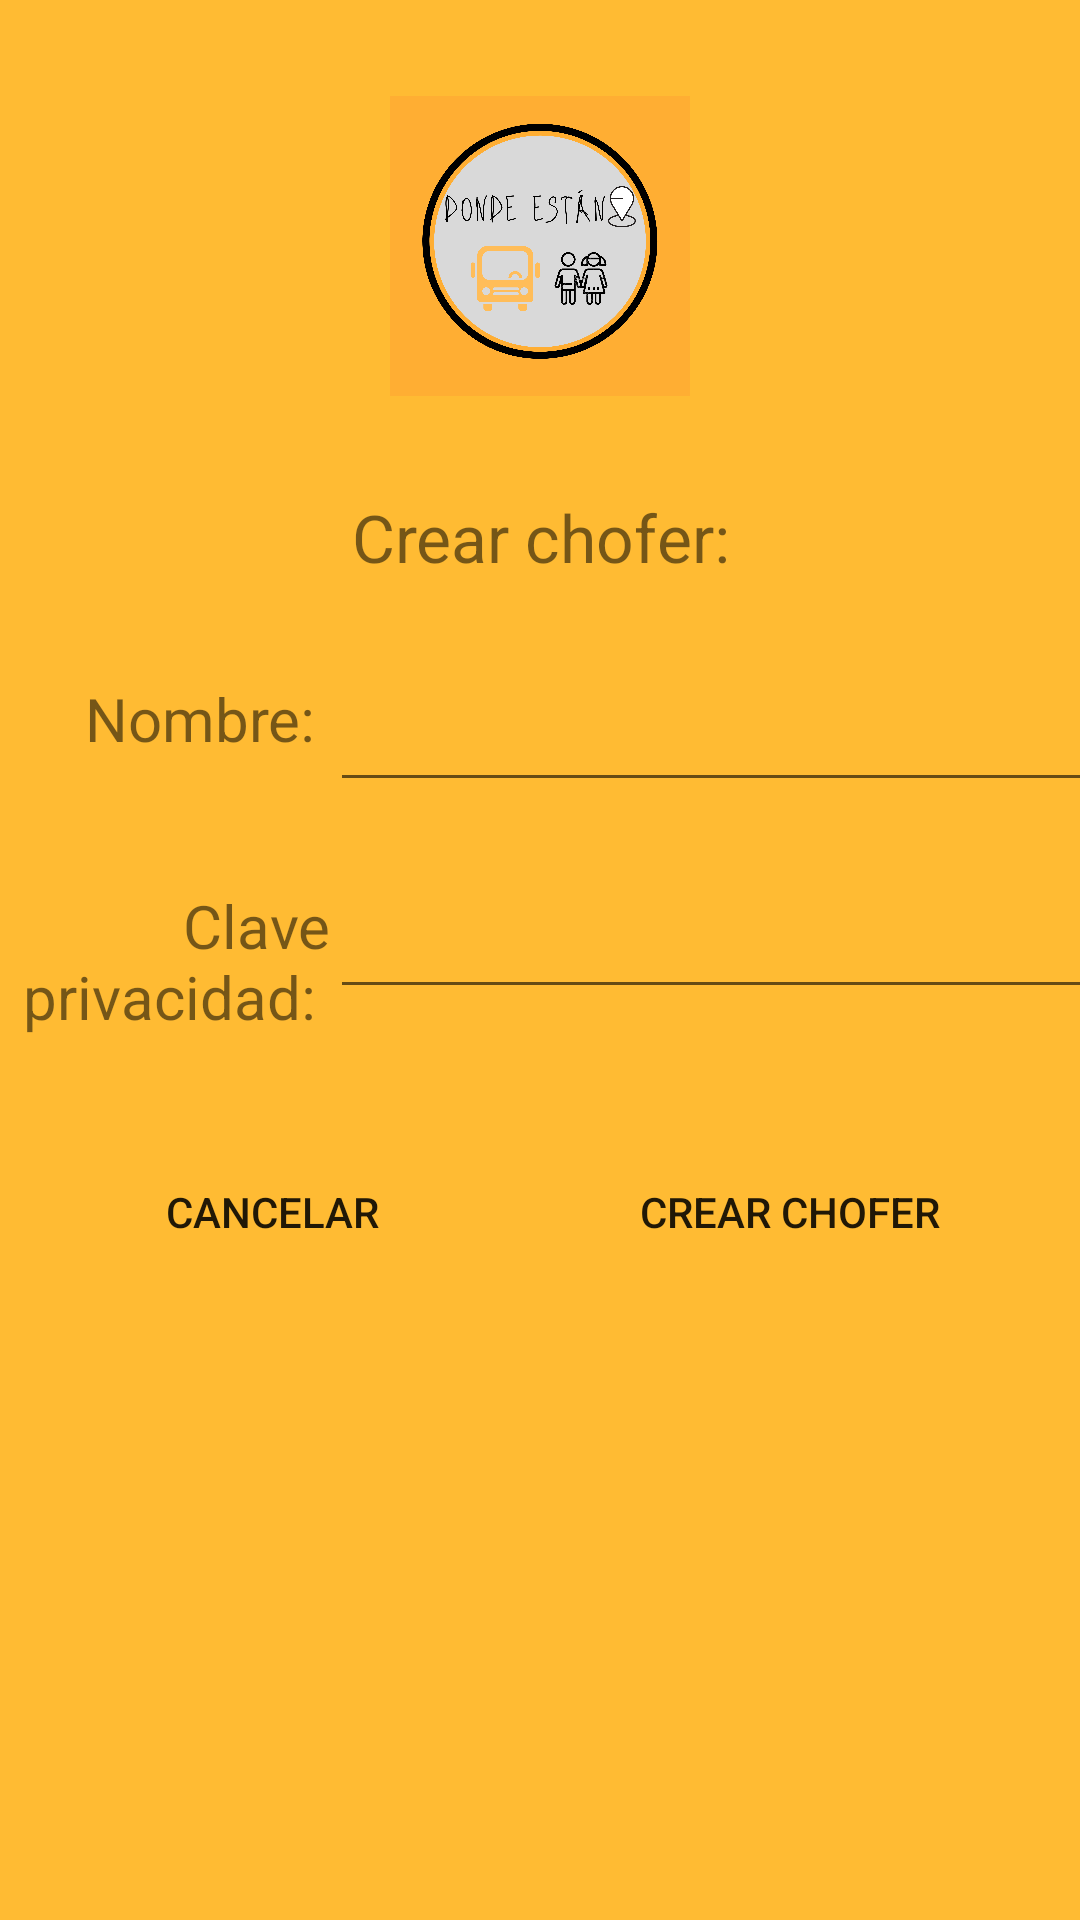

Layout XML and referenced resources for this Android screen:
<!-- AndroidManifest.xml: application theme Theme.AppCompat.Light.NoActionBar -->
<!-- res/layout/driver_create.xml -->
<?xml version="1.0" encoding="utf-8"?>
<androidx.constraintlayout.widget.ConstraintLayout
    xmlns:android="http://schemas.android.com/apk/res/android"
    xmlns:app="http://schemas.android.com/apk/res-auto"
    xmlns:tools="http://schemas.android.com/tools"
    android:layout_width="match_parent"
    android:layout_height="match_parent"
    android:background="@android:color/holo_orange_light">

    <ImageView
        android:id="@+id/imageView"
        android:layout_width="100dp"
        android:layout_height="100dp"
        android:layout_marginTop="32dp"
        app:layout_constraintEnd_toEndOf="parent"
        app:layout_constraintStart_toStartOf="parent"
        app:layout_constraintTop_toTopOf="parent"
        app:srcCompat="@drawable/logo_app" />

    <TextView
        android:id="@+id/textView1"
        android:layout_width="match_parent"
        android:layout_height="30dp"
        android:layout_marginTop="32dp"
        android:autoSizeMaxTextSize="100sp"
        android:autoSizeMinTextSize="16sp"
        android:autoSizeStepGranularity="2sp"
        android:autoSizeTextType="uniform"
        android:gravity="center"
        android:text="Crear chofer:"
        app:layout_constraintEnd_toEndOf="parent"
        app:layout_constraintStart_toStartOf="parent"
        app:layout_constraintTop_toBottomOf="@+id/imageView" />

    <LinearLayout
        android:id="@+id/linearlayout1"
        android:layout_width="407dp"
        android:layout_height="69dp"
        android:layout_marginTop="32dp"
        android:orientation="horizontal"
        app:layout_constraintTop_toBottomOf="@+id/textView1"
        tools:layout_editor_absoluteX="1dp"
        tools:ignore="MissingConstraints">

        <TextView
            android:id="@+id/textView2"
            android:layout_width="110dp"
            android:layout_height="match_parent"
            android:autoSizeMaxTextSize="20sp"
            android:autoSizeMinTextSize="16sp"
            android:autoSizeStepGranularity="2sp"
            android:autoSizeTextType="uniform"
            android:gravity="right"
            android:text="Nombre: " />

        <EditText
            android:id="@+id/editTextTextPersonName1"
            android:layout_width="match_parent"
            android:layout_height="wrap_content"
            android:ems="10"
            android:inputType="textPersonName" />
    </LinearLayout>

    <LinearLayout
        android:id="@+id/linearlayout2"
        android:layout_width="407dp"
        android:layout_height="69dp"
        android:orientation="horizontal"
        app:layout_constraintTop_toBottomOf="@+id/linearlayout1"
        tools:layout_editor_absoluteX="1dp"
        tools:ignore="MissingConstraints">

        <TextView
            android:id="@+id/textView3"
            android:layout_width="110dp"
            android:layout_height="match_parent"
            android:autoSizeMaxTextSize="20sp"
            android:autoSizeMinTextSize="16sp"
            android:autoSizeStepGranularity="2sp"
            android:autoSizeTextType="uniform"
            android:gravity="right"
            android:text="Clave privacidad: " />

        <EditText
            android:id="@+id/editTextTextPersonName3"
            android:layout_width="match_parent"
            android:layout_height="wrap_content"
            android:ems="10"
            android:inputType="textPersonName" />
    </LinearLayout>

    <Button
        android:id="@+id/button1"
        android:layout_width="wrap_content"
        android:layout_height="wrap_content"
        android:layout_marginTop="16dp"
        android:layout_marginEnd="32dp"
        android:background="@drawable/button_rounded"
        android:text="Cancelar"
        app:layout_constraintEnd_toStartOf="@+id/button2"
        app:layout_constraintStart_toStartOf="parent"
        app:layout_constraintTop_toBottomOf="@+id/linearlayout2" />

    <Button
        android:id="@+id/button2"
        android:layout_width="wrap_content"
        android:layout_height="wrap_content"
        android:layout_marginTop="16dp"
        android:background="@drawable/button_rounded"
        android:text="Crear chofer"
        app:layout_constraintEnd_toEndOf="parent"
        app:layout_constraintStart_toEndOf="@+id/button1"
        app:layout_constraintTop_toBottomOf="@+id/linearlayout2"
        tools:ignore="MissingConstraints" />

</androidx.constraintlayout.widget.ConstraintLayout>
<!-- resources referenced by this layout -->
<resources>
  <!-- drawable button_rounded (drawable) -->
  <?xml version="1.0" encoding="utf-8"?>
  <shape xmlns:android="http://schemas.android.com/apk/res/android">
      <corners android:radius="16dp"/>
      <solid android:color="@color/colorSecondaryDark"/>
  </shape>
  <!-- drawable logo_app: png bitmap (drawable, 161563 bytes) -->
</resources>
